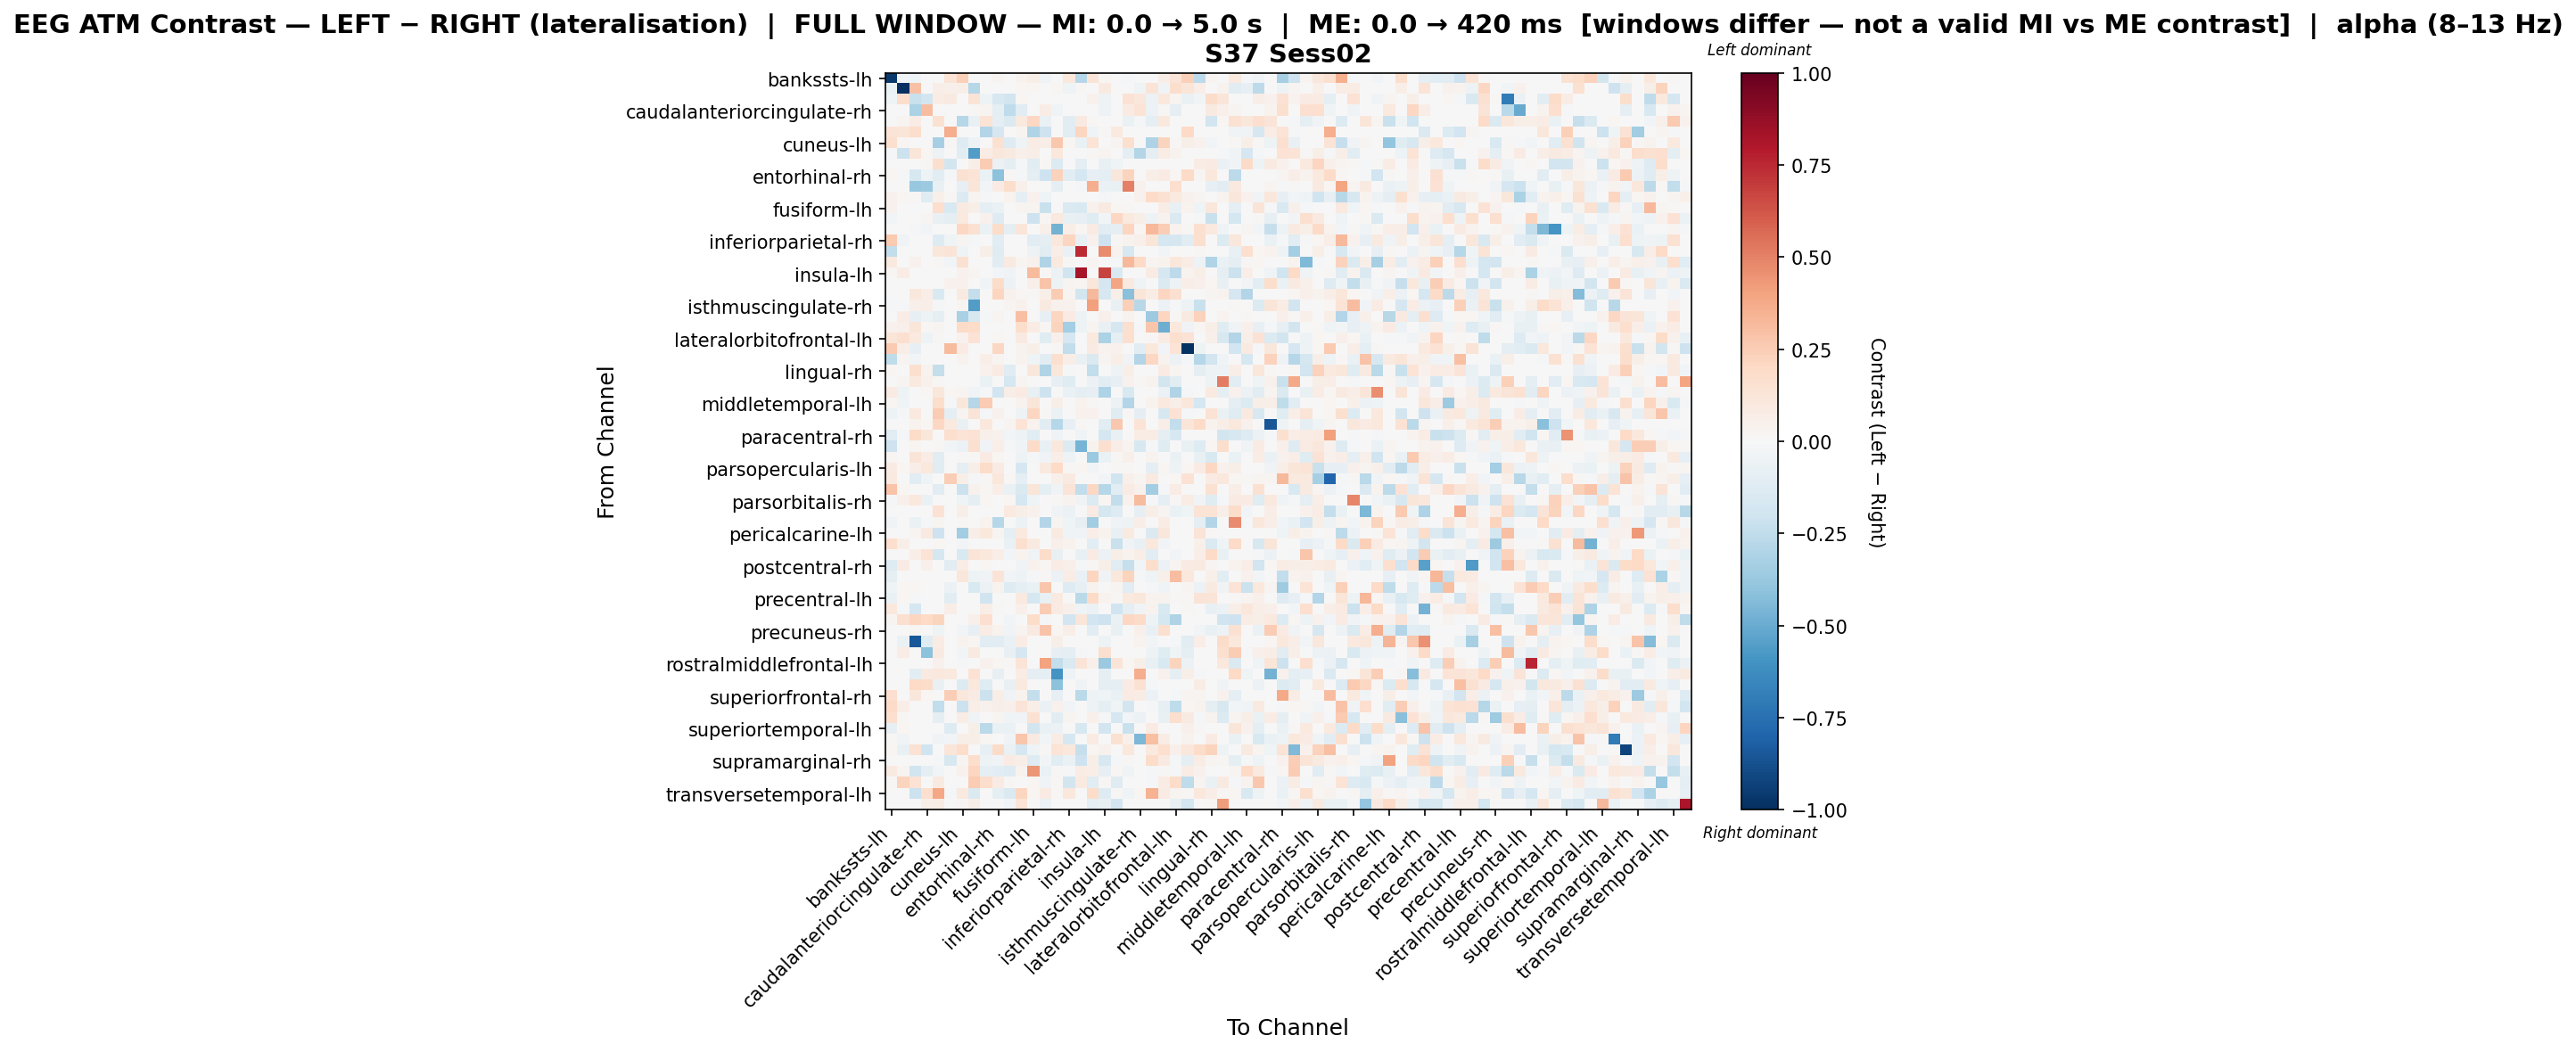

Data behind this chart, as committed beside it:
, bankssts-lh, bankssts-rh, caudalanteriorcingulate-lh, caudalanteriorcingulate-rh, caudalmiddlefrontal-lh, caudalmiddlefrontal-rh, cuneus-lh, cuneus-rh, entorhinal-lh, entorhinal-rh, frontalpole-lh, frontalpole-rh, fusiform-lh, fusiform-rh, inferiorparietal-lh, inferiorparietal-rh, inferiortemporal-lh, inferiortemporal-rh, insula-lh, insula-rh, isthmuscingulate-lh, isthmuscingulate-rh, lateraloccipital-lh
bankssts-lh, -0.967, -0.02411, -0.04031, 0.0, 0.0, 0.1341, 0.2368, -0.004479, 0.0, 0.02579, 0.0, 0.03516, 0.0575, -0.0352, 0.0, 0.108, -0.2826, 0.1266, 0.01641, 0.0, -0.01281, 0.0, 0.007033
bankssts-rh, -0.06548, -1.0, 0.2902, 0.0, 0.06759, 0.0504, 0.05956, -0.289, 0.0, 0.0, 0.0, 0.01833, 0.02291, 0.0, 0.02291, -0.04245, 0.009163, 0.0, 0.08705, 0.0, 0.0, -0.04129, 0.1283
caudalanteriorcingulate-lh, -0.04173, 0.1744, -0.225, -0.1869, 0.07497, 0.09128, 0.006346, 0.1381, -0.05042, -0.1572, -0.1897, 0.01874, 0.006346, 0.0, -0.001567, 0.0, 0.0, 0.04442, -0.05413, 0.0, 0.1437, 0.1122, -0.05691
caudalanteriorcingulate-rh, 0.0, 0.0, -0.3196, 0.3071, 0.0, 0.0, 0.0, 0.008673, 0.02891, -0.09124, -0.251, -0.1167, 0.0, 0.0779, -0.04135, 0.0, 0.0, 0.0, -0.05364, 0.0, 0.08384, 0.1377, -0.05603
caudalmiddlefrontal-lh, 0.0, 0.02443, 0.07411, 0.0, 0.1506, 0.0, -0.2872, -0.07465, 0.1331, -0.08653, -0.141, 0.1013, 0.2094, -0.06841, 0.0, -0.1139, 0.08875, 0.00837, 0.0, 0.0, -0.06853, -0.0216, -0.09226
caudalmiddlefrontal-rh, 0.129, 0.118, 0.1773, 0.0, 0.0, 0.3633, 0.0, 0.0, -0.2899, -0.1669, 0.0, 0.02723, -0.3007, -0.204, 0.0, -0.1102, 0.2168, -0.0459, 0.009076, 0.09984, 0.0, 0.0, 0.0
cuneus-lh, 0.1587, 0.02093, -0.007564, 0.0, -0.3312, 0.009898, -0.126, -0.04828, 0.0, 0.1554, -0.1324, -0.04126, 0.07151, 0.06453, 0.2666, 0.02267, -0.06321, 0.1332, 0.00696, 0.02442, 0.1607, 0.0, -0.3111
cuneus-rh, -0.0147, -0.2176, 0.1209, 0.01672, -0.0512, 0.0, -0.1078, -0.5561, 0.07246, 0.1157, 0.08919, 0.04756, 0.06794, -0.004899, 0.1028, 0.0, 0.0, 0.01115, 0.03066, 0.0, -0.09382, -0.2951, -0.09947
entorhinal-lh, 0.0, 0.0, 0.002162, 0.02203, 0.1571, -0.1802, 0.0, 0.06608, 0.2559, -0.06043, -0.09851, -0.01075, -0.1125, 0.01073, -0.1391, 0.0, -0.09938, 0.0, -0.0742, -0.04577, 0.002203, 0.0, 0.006923
entorhinal-rh, 0.018, -0.0114, -0.157, -0.0513, -0.1113, -0.01098, 0.1508, 0.1358, -0.06898, -0.4063, 0.008281, -0.02202, -0.09059, -0.2067, 0.2326, -0.1149, -0.1751, -0.08498, -0.09357, 0.1098, 0.2191, 0.0, 0.05953
frontalpole-lh, 0.0, 0.0, -0.3763, -0.3632, -0.07043, 0.0, -0.07906, 0.1179, -0.02455, 0.079, 0.1724, 0.04917, 0.0, 0.0, -0.09933, 0.0, -0.0153, 0.3608, -0.06907, -0.07666, 0.5021, 0.0442, 0.0
frontalpole-rh, 0.04416, 0.01801, 0.01178, -0.1181, 0.05292, 0.01472, -0.1373, 0.03116, -0.01776, -0.003553, 0.03645, -0.09016, 0.04416, -0.03965, 0.00757, 0.0, 0.0, 0.006231, -0.0202, 0.0, 0.0, 0.04416, 0.1898
fusiform-lh, 0.04024, 0.007095, 0.0, 0.0, 0.1679, -0.1488, 0.08691, 0.05727, -0.09104, -0.06903, 0.0, 0.02483, 0.02561, -0.2195, 0.0, -0.1453, -0.15, 0.0408, 0.08891, 0.01951, 0.01064, 0.0, 0.003548
fusiform-rh, -0.02654, 0.0, 0.004634, 0.02739, -0.07516, -0.09732, 0.09867, 0.0, 0.04112, -0.1319, 0.0, -0.004634, -0.2104, 0.02272, 0.09621, -0.07051, -0.08592, -0.1184, -0.02929, 0.2102, 0.09621, 0.05561, -0.05098
inferiorparietal-lh, 0.0, 0.005004, -0.0113, -0.0283, 0.0, 0.0, 0.2064, 0.1485, -0.06531, 0.1863, -0.08732, 0.1203, 0.0, 0.05004, -0.4701, 0.06672, 0.02335, 0.08507, -0.1138, -0.08791, 0.2182, 0.02335, 0.322
inferiorparietal-rh, 0.2631, -0.03125, 0.002736, 0.0, -0.1326, -0.04353, 0.0301, -0.01206, 0.0, -0.1147, 0.0, 0.0, -0.1161, -0.08672, 0.1067, 0.2139, -0.07618, 0.04211, -0.2105, 0.008271, 0.03557, 0.04925, 0.1177
inferiortemporal-lh, -0.2431, 0.0, 0.0, 0.0, 0.114, 0.1323, -0.04195, 0.0, 0.05689, -0.1173, -0.007072, 0.0, -0.05295, -0.1128, 0.06986, -0.0676, 0.7459, 0.0, 0.4761, 0.03493, -0.1637, 0.0, 0.003334
inferiortemporal-rh, 0.0994, 0.0, 0.03995, 0.0, 0.01148, -0.03112, 0.1544, 0.00355, 0.0, -0.108, 0.0879, 0.02397, 0.0426, -0.2982, 0.1012, 0.015, 0.0, 0.02819, 0.0, -0.0199, 0.3267, 0.1998, 0.02752
insula-lh, 0.01733, 0.07278, -0.004378, -0.00377, 0.0, 0.0, 0.04001, 0.02426, -0.003794, -0.02994, -0.03194, -0.007041, 0.3146, 0.01196, -0.05863, -0.1977, 0.8222, 0.0, 0.6766, -0.1497, -0.003287, 0.0, 0.08318
insula-rh, 0.0, 0.0, 0.0, 0.0, 0.0, 0.04349, 0.04683, 0.0, -0.03126, 0.1873, -0.05905, 0.0, 0.05018, 0.2858, -0.05083, 0.02784, 0.02007, 0.1145, -0.1703, 0.3943, 0.09701, -0.04156, 0.0
isthmuscingulate-lh, -0.005007, 0.0, 0.1085, 0.06614, -0.1542, 0.0, 0.09342, -0.2374, 0.0, 0.2121, 0.04285, 0.01647, 0.008017, 0.06013, 0.2532, 0.03007, -0.1823, 0.3251, -0.159, 0.05813, -0.4212, 0.1229, 0.07413
isthmuscingulate-rh, -0.008294, -0.01562, 0.05041, 0.06871, -0.01659, 0.0, 0.03025, -0.5564, 0.0, 0.0, 0.02919, 0.04378, 0.0, 0.09076, 0.0467, 0.0467, 0.0, 0.4084, 0.0, -0.07809, 0.241, -0.28, 0.0
lateraloccipital-lh, 0.002191, 0.07655, -0.08163, -0.05442, -0.0937, 0.0, -0.3206, -0.1613, -0.01722, 0.02824, 0.002191, 0.3021, -0.005479, -0.08218, 0.2123, 0.08543, -0.05152, 0.005417, 0.04819, 0.0, 0.03792, 0.0, -0.3619
lateraloccipital-rh, 0.0412, 0.05168, 0.1241, 0.01202, 0.02875, 0.0, 0.1903, 0.182, 0.0, 0.004118, 0.0, 0.1738, 0.07661, 0.01717, 0.2224, -0.3361, -0.04873, 0.02747, -0.07703, -0.1684, 0.1586, -0.01731, 0.2768
lateralorbitofrontal-lh, 0.1249, 0.1565, 0.09915, -0.0481, 0.01092, 0.0, 0.04011, 0.1448, 0.0, 0.01619, 0.0009817, 0.0902, -0.005072, -0.1233, 0.04857, -0.1709, 0.0, 0.09945, -0.3191, -0.09129, 0.1615, 0.0, 0.01388
lateralorbitofrontal-rh, 0.2625, 0.07024, -0.08256, 0.0, 0.0, 0.3152, 0.08478, 0.0, 0.0, 0.2052, 0.0, 0.03633, 0.06211, 0.0, 0.009689, -0.245, 0.0, 0.08235, 0.03149, 0.0436, 0.0, -0.11, 0.109
lingual-lh, -0.2525, 0.02641, -0.02754, 0.0, 0.0, 0.0, 0.03345, 0.003461, 0.06515, 0.02993, 0.001384, 0.03818, -0.0459, -0.1073, 0.1638, 0.06962, -0.07174, -0.141, 0.02993, 0.06494, -0.03395, -0.2939, 0.2072
lingual-rh, 0.02329, 0.0, 0.1565, 0.03252, -0.2384, 0.0, 0.002465, 0.0, 0.04057, 0.07918, -0.1215, 0.0, 0.1143, -0.3045, 0.1119, -0.01138, 0.0, -0.2488, 0.0, -0.04883, 0.05553, 0.0, 0.0
medialorbitofrontal-lh, 0.0, 0.02358, 0.09432, 0.0448, 0.01111, 0.0, 0.0, -0.00322, -0.06721, 0.0, -0.1782, 0.03051, 0.0, 0.0, -0.08054, -0.1177, 0.0, -0.05734, -0.1053, -0.08269, 0.04009, 0.009432, 0.03537
medialorbitofrontal-rh, 0.08469, -0.05365, 0.007431, 0.01734, 0.1164, 0.01614, 0.03015, -0.03775, -0.01662, -0.1878, 0.0644, 0.07927, -0.0759, -0.2101, 0.0, -0.06437, -0.08941, -0.08494, -0.3085, 0.0, -0.154, 0.004954, 0.0
middletemporal-lh, 0.01607, -0.03993, 0.0, 0.0, 0.1743, -0.01002, 0.1107, -0.2858, 0.2538, 0.0, 0.0, 0.03906, 0.1244, 0.0, 0.05533, 0.003255, 0.039, 0.009764, -3.154594604055396e-05, -0.05582, -0.2906, 0.0, 0.03906
middletemporal-rh, -0.05354, -0.00924, 0.09976, 0.0, 0.2549, -0.08617, 0.02513, 0.1264, -0.01838, 0.0449, 0.0, -0.04939, 0.2165, 0.01474, -0.06879, 0.0, 0.04434, 0.04273, 0.0, -0.1233, 0.009602, -0.09251, 0.0
paracentral-lh, 0.0, 0.0, 0.03285, 0.01991, 0.2089, 0.09512, -0.07094, 0.0, 0.1057, 0.0, 0.0292, 0.1387, 0.03288, -0.1107, -0.2876, -0.08554, 0.01359, 0.0, -0.1057, 0.2718, 0.0, 0.1387, 0.0
paracentral-rh, -0.1159, -0.01824, 0.1816, 0.1135, 0.0, 0.1718, 0.1391, 0.1464, 0.05229, 0.04091, -0.02784, -0.05244, -0.1043, 0.0, -0.03301, 0.002352, -0.04189, 0.0, -0.1791, -0.07751, 0.0, 0.07059, 0.07092
parahippocampal-lh, -0.2097, 0.007778, 0.02945, 0.0, 0.01332, -0.02525, -0.05972, 0.1586, -0.03487, 0.06386, -0.02018, -0.0356, 0.1937, -0.07235, 0.105, -0.1389, -0.468, 0.03889, 0.1589, 0.06417, 0.02528, -0.1578, -0.01689
parahippocampal-rh, 0.01853, 0.0, 0.1304, 0.07448, -0.1076, 0.0, 0.01137, 0.01179, 0.07916, 0.01611, 0.005053, -0.04995, -0.022, -0.03438, 0.06569, -0.05024, 0.0, -0.3724, -0.06916, 0.01536, 0.05221, 0.005273, 0.03369
parsopercularis-lh, 0.08356, 0.01748, 0.06565, 0.1074, -0.1126, 0.0, -0.09467, 0.06117, 0.1816, 0.07847, 0.002906, -0.1654, 0.0, 0.1015, 0.1998, 0.008738, 0.01966, -0.03117, 0.0, 0.01194, 0.01216, 0.0, -0.1005
parsopercularis-rh, 0.1013, 0.0, -0.1104, -0.03918, 0.0, 0.2453, 0.05534, -0.01711, 0.01521, 0.1159, 0.01458, -0.08933, 0.003601, 0.0, 0.04842, 0.08642, 0.0, 0.0, -0.02828, -0.1984, 0.05333, 0.0252, 0.09362
parsorbitalis-lh, 0.2813, 0.02037, 0.0, 0.0, -0.1145, 0.0, -0.2115, 0.04369, 0.02316, 0.06498, -0.06679, -0.1415, 0.1242, -0.09432, -0.03649, 0.128, -0.2438, 0.2087, -0.2861, -0.1097, 0.08314, 0.04042, -0.3503
parsorbitalis-rh, -0.01585, 0.05017, 0.1028, -0.067, 0.0, 0.0, -0.04359, -0.0951, 0.01951, 0.0, 0.0223, -0.1722, -0.03962, 0.0, 0.008191, 0.03623, -0.03566, -0.1359, 0.0223, -0.2446, 0.04194, 0.3186, -0.0131
parstriangularis-lh, 0.0, 0.0, 0.0, 0.0, 0.1462, 0.0, 0.06197, 0.0, 0.0, -0.005673, 0.1013, 0.06114, 0.04648, 0.0, -0.03687, -0.05956, 0.0, 0.07988, -0.173, -0.13, 0.0, -0.08376, 0.06213
parstriangularis-rh, -0.03896, 0.0, -0.06623, -0.01595, 0.02992, 0.0, 0.01197, 0.0, 0.03619, -0.2862, 0.0, -0.05707, 0.005192, -0.2906, 0.02992, -0.04338, -0.08561, -0.3473, 0.0, -0.03203, -0.04892, 0.06282, 0.0
pericalcarine-lh, 0.0, 0.0, 0.02746, 0.08786, -0.2049, 0.0, -0.3487, 0.06081, 0.1043, 0.02746, -0.09585, 0.096, 0.0, -0.00612, 0.09335, -0.04083, -0.03249, 0.06872, 0.03569, -0.07052, 0.09061, 0.0, -0.1472
pericalcarine-rh, 0.1707, 0.05533, 0.0, 0.0, 0.02067, 0.0, -0.02449, 0.001674, 0.0, 0.0, -0.06865, 0.1629, 0.09024, 0.0, 0.051, 0.03712, 0.0, -0.1058, 0.0, -0.2221, -0.03358, -0.07669, 0.1039
postcentral-lh, 0.0, 0.0, 0.06693, 0.1363, -0.1732, 0.0, -0.1491, 0.1295, 0.1018, 0.06324, -0.02989, 0.03735, -0.03486, 0.1802, -0.07487, -0.003237, -0.07553, 0.0857, -0.05827, 0.06061, 0.03237, 0.06723, -0.1093
postcentral-rh, -0.1268, 0.08109, 0.0, 0.05064, 0.0, -0.1072, 0.0733, 0.0, 0.01603, 0.0, 0.0, -0.03514, 0.04352, 0.01899, 0.07788, 0.0481, -0.02151, 0.01337, 0.06185, -0.1134, -0.2322, -0.03071, 0.1741
posteriorcingulate-lh, -0.09755, 0.003436, 0.0, 0.0, 0.0, 0.0, 0.1168, -0.04978, -0.0362, 0.1306, -0.02453, -0.04844, -0.01203, 0.01308, -0.05564, 0.07319, -0.06414, 0.213, -0.03557, 0.1035, 0.2254, -0.0181, -0.04299
posteriorcingulate-rh, -0.04269, 0.0175, 0.0225, 0.0, 0.0, -0.06057, 0.0, -0.1499, -0.05659, 0.0329, -0.1283, -0.09269, -0.06488, 0.2772, 0.0, -0.1251, -0.07979, 0.03227, 0.0, 0.02951, -0.1128, 0.0, -0.0139
precentral-lh, -0.06359, 0.01924, -0.02021, 0.0, 0.0, -0.1091, 0.004222, 0.0, -0.2026, -0.002794, 0.0, 0.09533, -0.1761, -0.07488, 0.0892, 0.002138, -0.2659, 0.19, 0.03421, 0.01497, 0.09653, 0.1164, 0.03437
precentral-rh, 0.1058, -0.01412, -0.1672, 0.0, 0.0, 0.06433, 0.0, 0.0, 0.07013, 0.01435, 0.0, 0.05104, 0.0, 0.2534, 0.08129, 0.05104, -0.04643, -0.05648, 0.0, -0.1977, -0.09287, -0.03295, 0.03247
precuneus-lh, 0.03007, 0.1603, 0.214, 0.2021, 0.2205, 0.0, 0.0, 0.05164, 0.1704, 0.0, -0.02581, 0.0, 0.1804, -0.01032, 0.0, -0.1926, 0.124, -0.191, -0.2035, -0.0671, 0.206, 0.1902, -0.05161
precuneus-rh, 0.0, 0.0, 0.01751, 0.0002797, -0.04288, 0.0, -0.03059, -0.08235, 0.07033, 0.03151, -0.03431, 0.02801, 0.09103, 0.2856, 0.02101, 0.06302, -0.006982, -0.1094, 0.0, -0.07224, 0.0, 0.04944, -0.0768
rostralanteriorcingulate-lh, 0.0, -0.06581, -0.8458, -0.1248, 0.07111, 0.0, 0.03341, 0.01882, -0.1126, -0.1052, -0.06424, 0.0732, 0.0, 0.0, 0.05617, 0.0, 0.004183, 0.0, -0.04745, 0.0, 0.0, 0.03137, -0.02896
rostralanteriorcingulate-rh, 0.0, 0.0718, 0.001046, -0.4127, 0.08918, 0.0, -0.03007, 0.08742, 0.0, 0.0, -0.07664, -0.1708, -0.001794, 0.0, -0.08161, -0.1002, -0.01778, 0.0, 0.1633, 0.0, 0.0, 0.0, -0.04725
rostralmiddlefrontal-lh, 0.0, 0.0, 0.0, 0.0, 0.04197, 0.0, -0.01344, 0.0, 0.04227, 0.02033, 0.008906, 0.1263, 0.0, 0.4037, -0.2356, -0.1478, 0.1287, 0.04693, -0.372, 0.1279, 0.02033, 0.05696, -0.0739
rostralmiddlefrontal-rh, 0.0, 0.0, -0.1061, 0.09055, 0.1075, 0.09425, 0.0, 0.1415, 0.0, -0.0859, 0.0, 0.07701, -0.09095, -0.09095, -0.5965, -0.05134, 0.0, 0.0, -0.09095, 0.0, 0.0, 0.3622, 0.0
superiorfrontal-lh, 0.0, 0.0, 0.1987, 0.1835, -0.07168, 0.0, -0.1354, 0.1076, -0.1176, 0.0, -0.07449, 0.09848, 0.0, 0.0, -0.4119, 0.0, -0.03186, 0.0, -0.09536, -0.09271, 0.08372, 0.1546, -0.02013
superiorfrontal-rh, 0.1715, 0.0, 0.1124, 0.02235, 0.0, 0.2426, 0.1135, 0.08353, -0.2141, 0.06327, -0.0348, 0.03217, -0.2396, 0.0, -0.08575, 0.0, -0.2672, -0.04803, -0.04632, -0.06762, 0.07863, 0.07505, -0.05624
superiorparietal-lh, 0.1884, 0.06887, 0.0, 0.0, -0.2444, 0.0, -0.2166, 0.0652, 0.04648, 0.05519, 0.0528, 0.1316, 0.06972, -0.06288, 0.04563, -0.02955, 0.0, -0.04802, -0.09474, -0.04323, -0.1869, 0.0, -0.01412
superiorparietal-rh, 0.1653, 0.01181, 0.003373, 0.001687, -0.0889, 0.0, 0.07237, -0.03604, 0.0, 0.02867, -0.04565, -0.03334, 0.1518, -0.005085, -0.1033, 0.03036, 0.0, 0.05318, -0.01534, -0.1712, -0.02761, -0.06094, 0.006747
... 8 more rows
